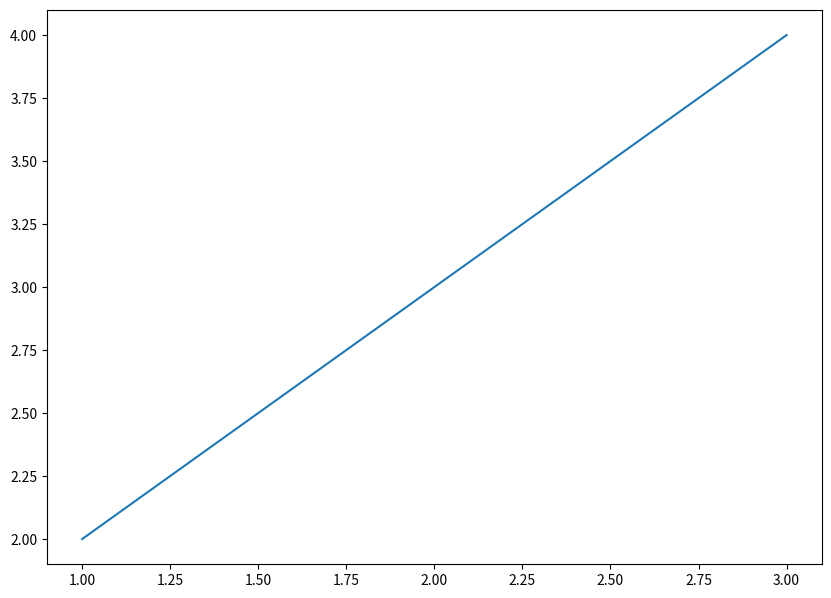

The script that saved this image:
import matplotlib.pyplot as plt

def plot_1():
    fig, ax = plt.subplots(figsize=(10,8*0.9))
    ax.plot([1,2,3],[2,3,4])
    return fig, ax
fig, ax = plot_1();

fig.show()
# fig.savefig()
plt.show()